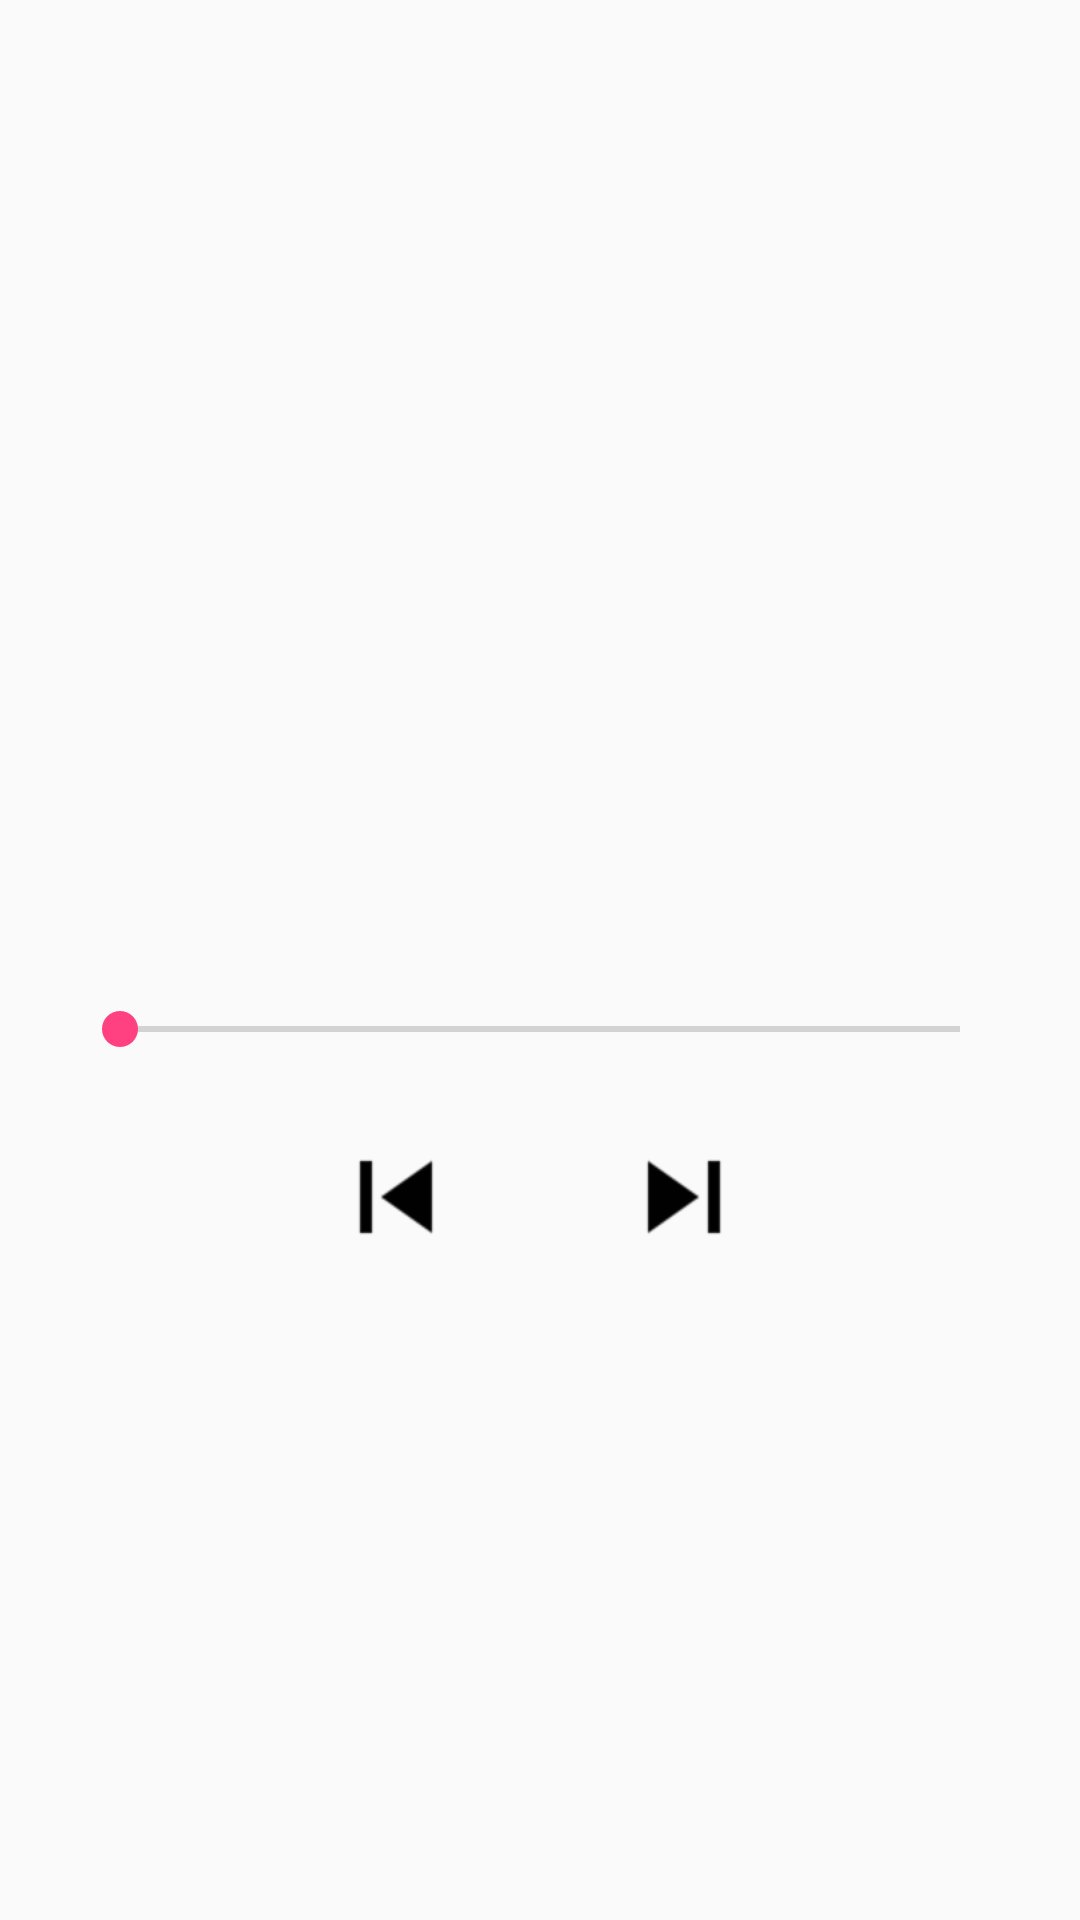

This screen was rendered from an Android layout file. Write that file and the resources it references.
<!-- AndroidManifest.xml: application theme AppTheme -->
<!-- res/layout/activity_now_playing.xml -->
<?xml version="1.0" encoding="utf-8"?>
<RelativeLayout xmlns:android="http://schemas.android.com/apk/res/android"
    xmlns:app="http://schemas.android.com/apk/res-auto"
    xmlns:tools="http://schemas.android.com/tools"
    android:layout_width="match_parent"
    android:layout_height="match_parent"
    android:orientation="vertical"
    tools:context="com.example.android.muzak.NowPlaying">

    <ImageView
        android:id="@+id/now_playing_image_view"
        android:layout_width="240dp"
        android:layout_height="240dp"
        android:layout_centerHorizontal="true"
        android:layout_marginTop="24dp"
        tools:src="@drawable/placeholder"
        tools:contentDescription="placeholder image" />

    <TextView
        android:id="@+id/now_playing_title_text_view"
        android:layout_width="wrap_content"
        android:layout_height="wrap_content"
        android:layout_below="@+id/now_playing_image_view"
        android:layout_centerHorizontal="true"
        android:paddingTop="24dp"
        tools:text="Title" />

    <TextView
        android:id="@+id/now_playing_artist_text_view"
        android:layout_width="wrap_content"
        android:layout_height="wrap_content"
        android:layout_below="@+id/now_playing_title_text_view"
        android:layout_centerHorizontal="true"
        android:paddingTop="4dp"
        tools:text="Artist" />

    <SeekBar
        android:id="@+id/seekbar"
        android:layout_width="match_parent"
        android:layout_height="wrap_content"
        android:layout_below="@+id/now_playing_artist_text_view"
        android:layout_centerHorizontal="true"
        android:layout_marginLeft="24dp"
        android:layout_marginRight="24dp"
        android:layout_marginTop="4dp" />

    <TextView
        android:id="@+id/now_playing_duration_text_view"
        android:layout_width="wrap_content"
        android:layout_height="wrap_content"
        android:layout_below="@+id/seekbar"
        android:layout_toEndOf="@+id/now_playing_image_view"
        android:layout_toRightOf="@+id/now_playing_image_view"
        android:paddingTop="4dp"
        tools:text="1:23" />

    <ImageView
        android:id="@+id/play_button"
        android:layout_width="48dp"
        android:layout_height="48dp"
        android:layout_centerHorizontal="true"
        android:layout_below="@id/now_playing_duration_text_view"
        android:src="@drawable/ic_play_arrow_black"
        android:contentDescription="TODO" />

    <ImageView
        android:layout_width="48dp"
        android:layout_height="48dp"
        android:layout_toLeftOf="@id/play_button"
        android:src="@drawable/ic_skip_previous_black"
        android:layout_below="@id/now_playing_duration_text_view"
        android:contentDescription="TODO" />

    <ImageView
        android:layout_width="48dp"
        android:layout_height="48dp"
        android:layout_toRightOf="@id/play_button"
        android:src="@drawable/ic_skip_next_black"
        android:layout_below="@id/now_playing_duration_text_view"
        android:contentDescription="TODO" />


</RelativeLayout>
<!-- resources referenced by this layout -->
<resources>
  <!-- drawable ic_skip_next_black: png bitmap (drawable-hdpi, 417 bytes) -->
  <!-- drawable ic_skip_previous_black: png bitmap (drawable-hdpi, 423 bytes) -->
  <!-- drawable placeholder: jpg bitmap (drawable, 2491 bytes) -->
  <style name="AppTheme" parent="Theme.AppCompat.Light.DarkActionBar">
          
          <item name="colorPrimary">@color/colorPrimary</item>
          <item name="colorPrimaryDark">@color/colorPrimaryDark</item>
          <item name="colorAccent">@color/colorAccent</item>
      </style>
  <color name="colorPrimary">#3F51B5</color>
  <color name="colorPrimaryDark">#303F9F</color>
  <color name="colorAccent">#FF4081</color>
</resources>
